Labelled photos from "dataset", an image-classification folder in assiri/Vision-Transformer. The possible labels are: front or left, front or right, hump, left turn, narrows from left, narrows from right, no horron, no parking, no u-turn, overtaking is forbidden, parking, pedestrian crossing, right or left, right turn, rotor, slow, speed limit 100, speed limit 30, speed limit 40, speed limit 50, speed limit 60, speed limit 80, stop, u-turn.

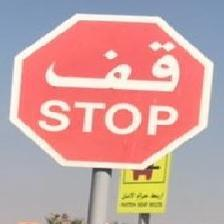
Label: stop

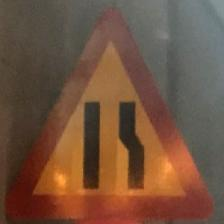
Label: narrows from right

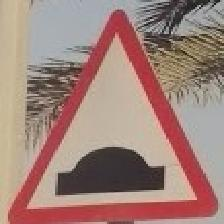
Label: hump

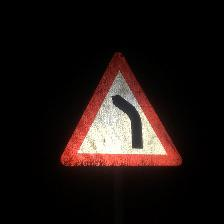
Label: left turn

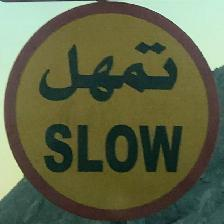
Label: slow

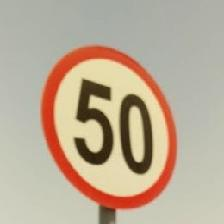
Label: speed limit 50
